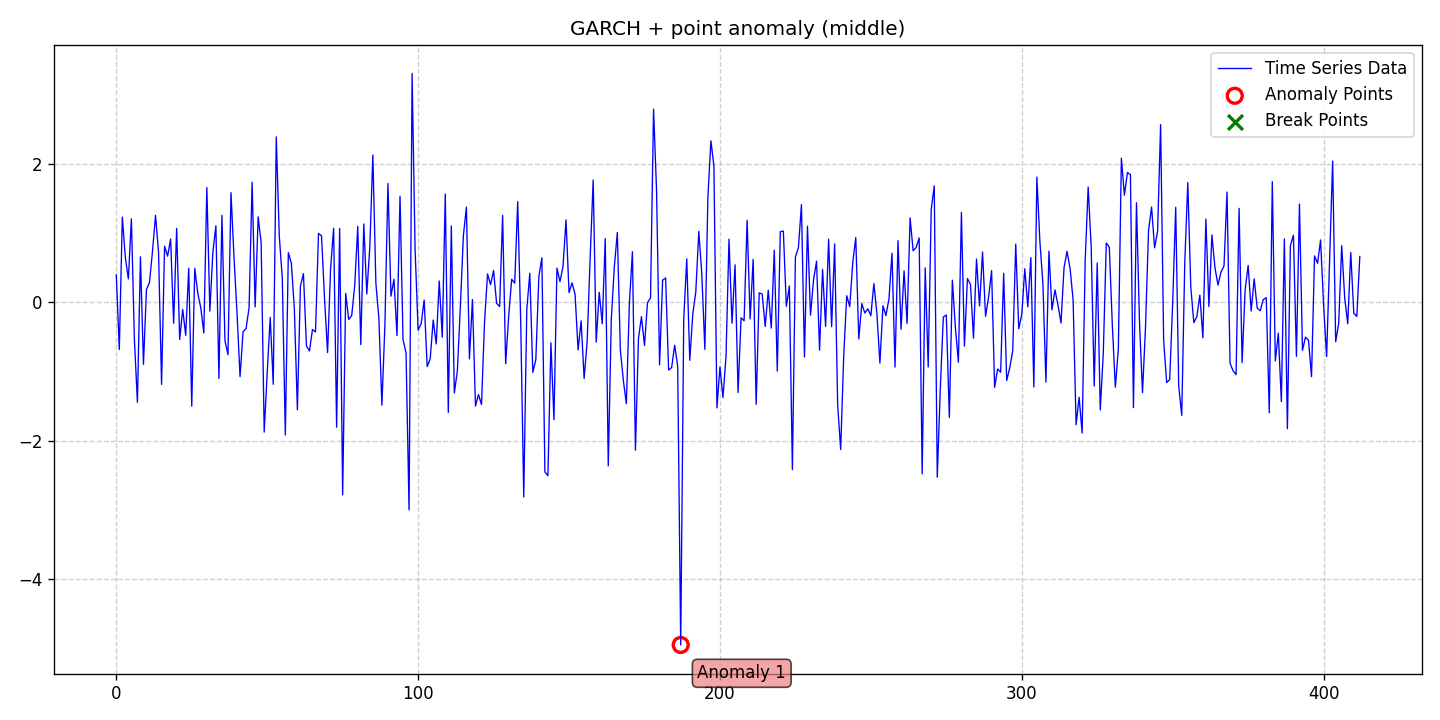

The file beside this chart, header and first rows:
date, data, stationary, det_lin_up, det_lin_down, det_quad, det_cubic, det_exp, det_damped, stoc_trend, volatility, single_seas, multiple_seas, point_anom_single, point_anom_multi, collect_anom, context_anom, mean_shift, var_shift, trend_shift, point_anom_count, point_anom_location, point_anom_point, collect_anom_count
2020-01-01, 0.3982, 0, 0, 0, 0, 0, 0, 0, 0, 1, 0, 0, 1, 0, 0, 0, 0, 0, 0, 1, middle, [187], 0
2020-01-02, -0.6789, 0, 0, 0, 0, 0, 0, 0, 0, 1, 0, 0, 1, 0, 0, 0, 0, 0, 0, 1, middle, [187], 0
2020-01-03, 1.234, 0, 0, 0, 0, 0, 0, 0, 0, 1, 0, 0, 1, 0, 0, 0, 0, 0, 0, 1, middle, [187], 0
2020-01-04, 0.6476, 0, 0, 0, 0, 0, 0, 0, 0, 1, 0, 0, 1, 0, 0, 0, 0, 0, 0, 1, middle, [187], 0
2020-01-05, 0.3403, 0, 0, 0, 0, 0, 0, 0, 0, 1, 0, 0, 1, 0, 0, 0, 0, 0, 0, 1, middle, [187], 0
2020-01-06, 1.208, 0, 0, 0, 0, 0, 0, 0, 0, 1, 0, 0, 1, 0, 0, 0, 0, 0, 0, 1, middle, [187], 0
2020-01-07, -0.5348, 0, 0, 0, 0, 0, 0, 0, 0, 1, 0, 0, 1, 0, 0, 0, 0, 0, 0, 1, middle, [187], 0
2020-01-08, -1.444, 0, 0, 0, 0, 0, 0, 0, 0, 1, 0, 0, 1, 0, 0, 0, 0, 0, 0, 1, middle, [187], 0
2020-01-09, 0.6597, 0, 0, 0, 0, 0, 0, 0, 0, 1, 0, 0, 1, 0, 0, 0, 0, 0, 0, 1, middle, [187], 0
2020-01-10, -0.8948, 0, 0, 0, 0, 0, 0, 0, 0, 1, 0, 0, 1, 0, 0, 0, 0, 0, 0, 1, middle, [187], 0
2020-01-11, 0.1878, 0, 0, 0, 0, 0, 0, 0, 0, 1, 0, 0, 1, 0, 0, 0, 0, 0, 0, 1, middle, [187], 0
2020-01-12, 0.2893, 0, 0, 0, 0, 0, 0, 0, 0, 1, 0, 0, 1, 0, 0, 0, 0, 0, 0, 1, middle, [187], 0
2020-01-13, 0.7413, 0, 0, 0, 0, 0, 0, 0, 0, 1, 0, 0, 1, 0, 0, 0, 0, 0, 0, 1, middle, [187], 0
2020-01-14, 1.26, 0, 0, 0, 0, 0, 0, 0, 0, 1, 0, 0, 1, 0, 0, 0, 0, 0, 0, 1, middle, [187], 0
2020-01-15, 0.7255, 0, 0, 0, 0, 0, 0, 0, 0, 1, 0, 0, 1, 0, 0, 0, 0, 0, 0, 1, middle, [187], 0
2020-01-16, -1.184, 0, 0, 0, 0, 0, 0, 0, 0, 1, 0, 0, 1, 0, 0, 0, 0, 0, 0, 1, middle, [187], 0
2020-01-17, 0.8126, 0, 0, 0, 0, 0, 0, 0, 0, 1, 0, 0, 1, 0, 0, 0, 0, 0, 0, 1, middle, [187], 0
2020-01-18, 0.6693, 0, 0, 0, 0, 0, 0, 0, 0, 1, 0, 0, 1, 0, 0, 0, 0, 0, 0, 1, middle, [187], 0
2020-01-19, 0.9174, 0, 0, 0, 0, 0, 0, 0, 0, 1, 0, 0, 1, 0, 0, 0, 0, 0, 0, 1, middle, [187], 0
2020-01-20, -0.3007, 0, 0, 0, 0, 0, 0, 0, 0, 1, 0, 0, 1, 0, 0, 0, 0, 0, 0, 1, middle, [187], 0
2020-01-21, 1.072, 0, 0, 0, 0, 0, 0, 0, 0, 1, 0, 0, 1, 0, 0, 0, 0, 0, 0, 1, middle, [187], 0
2020-01-22, -0.5352, 0, 0, 0, 0, 0, 0, 0, 0, 1, 0, 0, 1, 0, 0, 0, 0, 0, 0, 1, middle, [187], 0
2020-01-23, -0.1006, 0, 0, 0, 0, 0, 0, 0, 0, 1, 0, 0, 1, 0, 0, 0, 0, 0, 0, 1, middle, [187], 0
2020-01-24, -0.4743, 0, 0, 0, 0, 0, 0, 0, 0, 1, 0, 0, 1, 0, 0, 0, 0, 0, 0, 1, middle, [187], 0
2020-01-25, 0.4947, 0, 0, 0, 0, 0, 0, 0, 0, 1, 0, 0, 1, 0, 0, 0, 0, 0, 0, 1, middle, [187], 0
2020-01-26, -1.5, 0, 0, 0, 0, 0, 0, 0, 0, 1, 0, 0, 1, 0, 0, 0, 0, 0, 0, 1, middle, [187], 0
2020-01-27, 0.4939, 0, 0, 0, 0, 0, 0, 0, 0, 1, 0, 0, 1, 0, 0, 0, 0, 0, 0, 1, middle, [187], 0
2020-01-28, 0.1353, 0, 0, 0, 0, 0, 0, 0, 0, 1, 0, 0, 1, 0, 0, 0, 0, 0, 0, 1, middle, [187], 0
2020-01-29, -0.08087, 0, 0, 0, 0, 0, 0, 0, 0, 1, 0, 0, 1, 0, 0, 0, 0, 0, 0, 1, middle, [187], 0
2020-01-30, -0.4409, 0, 0, 0, 0, 0, 0, 0, 0, 1, 0, 0, 1, 0, 0, 0, 0, 0, 0, 1, middle, [187], 0
2020-01-31, 1.66, 0, 0, 0, 0, 0, 0, 0, 0, 1, 0, 0, 1, 0, 0, 0, 0, 0, 0, 1, middle, [187], 0
2020-02-01, -0.1247, 0, 0, 0, 0, 0, 0, 0, 0, 1, 0, 0, 1, 0, 0, 0, 0, 0, 0, 1, middle, [187], 0
2020-02-02, 0.7304, 0, 0, 0, 0, 0, 0, 0, 0, 1, 0, 0, 1, 0, 0, 0, 0, 0, 0, 1, middle, [187], 0
2020-02-03, 1.108, 0, 0, 0, 0, 0, 0, 0, 0, 1, 0, 0, 1, 0, 0, 0, 0, 0, 0, 1, middle, [187], 0
2020-02-04, -1.099, 0, 0, 0, 0, 0, 0, 0, 0, 1, 0, 0, 1, 0, 0, 0, 0, 0, 0, 1, middle, [187], 0
2020-02-05, 1.259, 0, 0, 0, 0, 0, 0, 0, 0, 1, 0, 0, 1, 0, 0, 0, 0, 0, 0, 1, middle, [187], 0
2020-02-06, -0.5527, 0, 0, 0, 0, 0, 0, 0, 0, 1, 0, 0, 1, 0, 0, 0, 0, 0, 0, 1, middle, [187], 0
2020-02-07, -0.7543, 0, 0, 0, 0, 0, 0, 0, 0, 1, 0, 0, 1, 0, 0, 0, 0, 0, 0, 1, middle, [187], 0
2020-02-08, 1.586, 0, 0, 0, 0, 0, 0, 0, 0, 1, 0, 0, 1, 0, 0, 0, 0, 0, 0, 1, middle, [187], 0
2020-02-09, 0.6485, 0, 0, 0, 0, 0, 0, 0, 0, 1, 0, 0, 1, 0, 0, 0, 0, 0, 0, 1, middle, [187], 0
2020-02-10, -0.1501, 0, 0, 0, 0, 0, 0, 0, 0, 1, 0, 0, 1, 0, 0, 0, 0, 0, 0, 1, middle, [187], 0
2020-02-11, -1.072, 0, 0, 0, 0, 0, 0, 0, 0, 1, 0, 0, 1, 0, 0, 0, 0, 0, 0, 1, middle, [187], 0
2020-02-12, -0.4245, 0, 0, 0, 0, 0, 0, 0, 0, 1, 0, 0, 1, 0, 0, 0, 0, 0, 0, 1, middle, [187], 0
2020-02-13, -0.3769, 0, 0, 0, 0, 0, 0, 0, 0, 1, 0, 0, 1, 0, 0, 0, 0, 0, 0, 1, middle, [187], 0
2020-02-14, -0.07204, 0, 0, 0, 0, 0, 0, 0, 0, 1, 0, 0, 1, 0, 0, 0, 0, 0, 0, 1, middle, [187], 0
2020-02-15, 1.737, 0, 0, 0, 0, 0, 0, 0, 0, 1, 0, 0, 1, 0, 0, 0, 0, 0, 0, 1, middle, [187], 0
2020-02-16, -0.06619, 0, 0, 0, 0, 0, 0, 0, 0, 1, 0, 0, 1, 0, 0, 0, 0, 0, 0, 1, middle, [187], 0
2020-02-17, 1.238, 0, 0, 0, 0, 0, 0, 0, 0, 1, 0, 0, 1, 0, 0, 0, 0, 0, 0, 1, middle, [187], 0
2020-02-18, 0.8606, 0, 0, 0, 0, 0, 0, 0, 0, 1, 0, 0, 1, 0, 0, 0, 0, 0, 0, 1, middle, [187], 0
2020-02-19, -1.874, 0, 0, 0, 0, 0, 0, 0, 0, 1, 0, 0, 1, 0, 0, 0, 0, 0, 0, 1, middle, [187], 0
2020-02-20, -1.019, 0, 0, 0, 0, 0, 0, 0, 0, 1, 0, 0, 1, 0, 0, 0, 0, 0, 0, 1, middle, [187], 0
2020-02-21, -0.2157, 0, 0, 0, 0, 0, 0, 0, 0, 1, 0, 0, 1, 0, 0, 0, 0, 0, 0, 1, middle, [187], 0
2020-02-22, -1.183, 0, 0, 0, 0, 0, 0, 0, 0, 1, 0, 0, 1, 0, 0, 0, 0, 0, 0, 1, middle, [187], 0
2020-02-23, 2.393, 0, 0, 0, 0, 0, 0, 0, 0, 1, 0, 0, 1, 0, 0, 0, 0, 0, 0, 1, middle, [187], 0
2020-02-24, 0.9603, 0, 0, 0, 0, 0, 0, 0, 0, 1, 0, 0, 1, 0, 0, 0, 0, 0, 0, 1, middle, [187], 0
2020-02-25, 0.3488, 0, 0, 0, 0, 0, 0, 0, 0, 1, 0, 0, 1, 0, 0, 0, 0, 0, 0, 1, middle, [187], 0
2020-02-26, -1.914, 0, 0, 0, 0, 0, 0, 0, 0, 1, 0, 0, 1, 0, 0, 0, 0, 0, 0, 1, middle, [187], 0
2020-02-27, 0.7191, 0, 0, 0, 0, 0, 0, 0, 0, 1, 0, 0, 1, 0, 0, 0, 0, 0, 0, 1, middle, [187], 0
2020-02-28, 0.5655, 0, 0, 0, 0, 0, 0, 0, 0, 1, 0, 0, 1, 0, 0, 0, 0, 0, 0, 1, middle, [187], 0
2020-02-29, -0.09826, 0, 0, 0, 0, 0, 0, 0, 0, 1, 0, 0, 1, 0, 0, 0, 0, 0, 0, 1, middle, [187], 0
... 353 more rows
